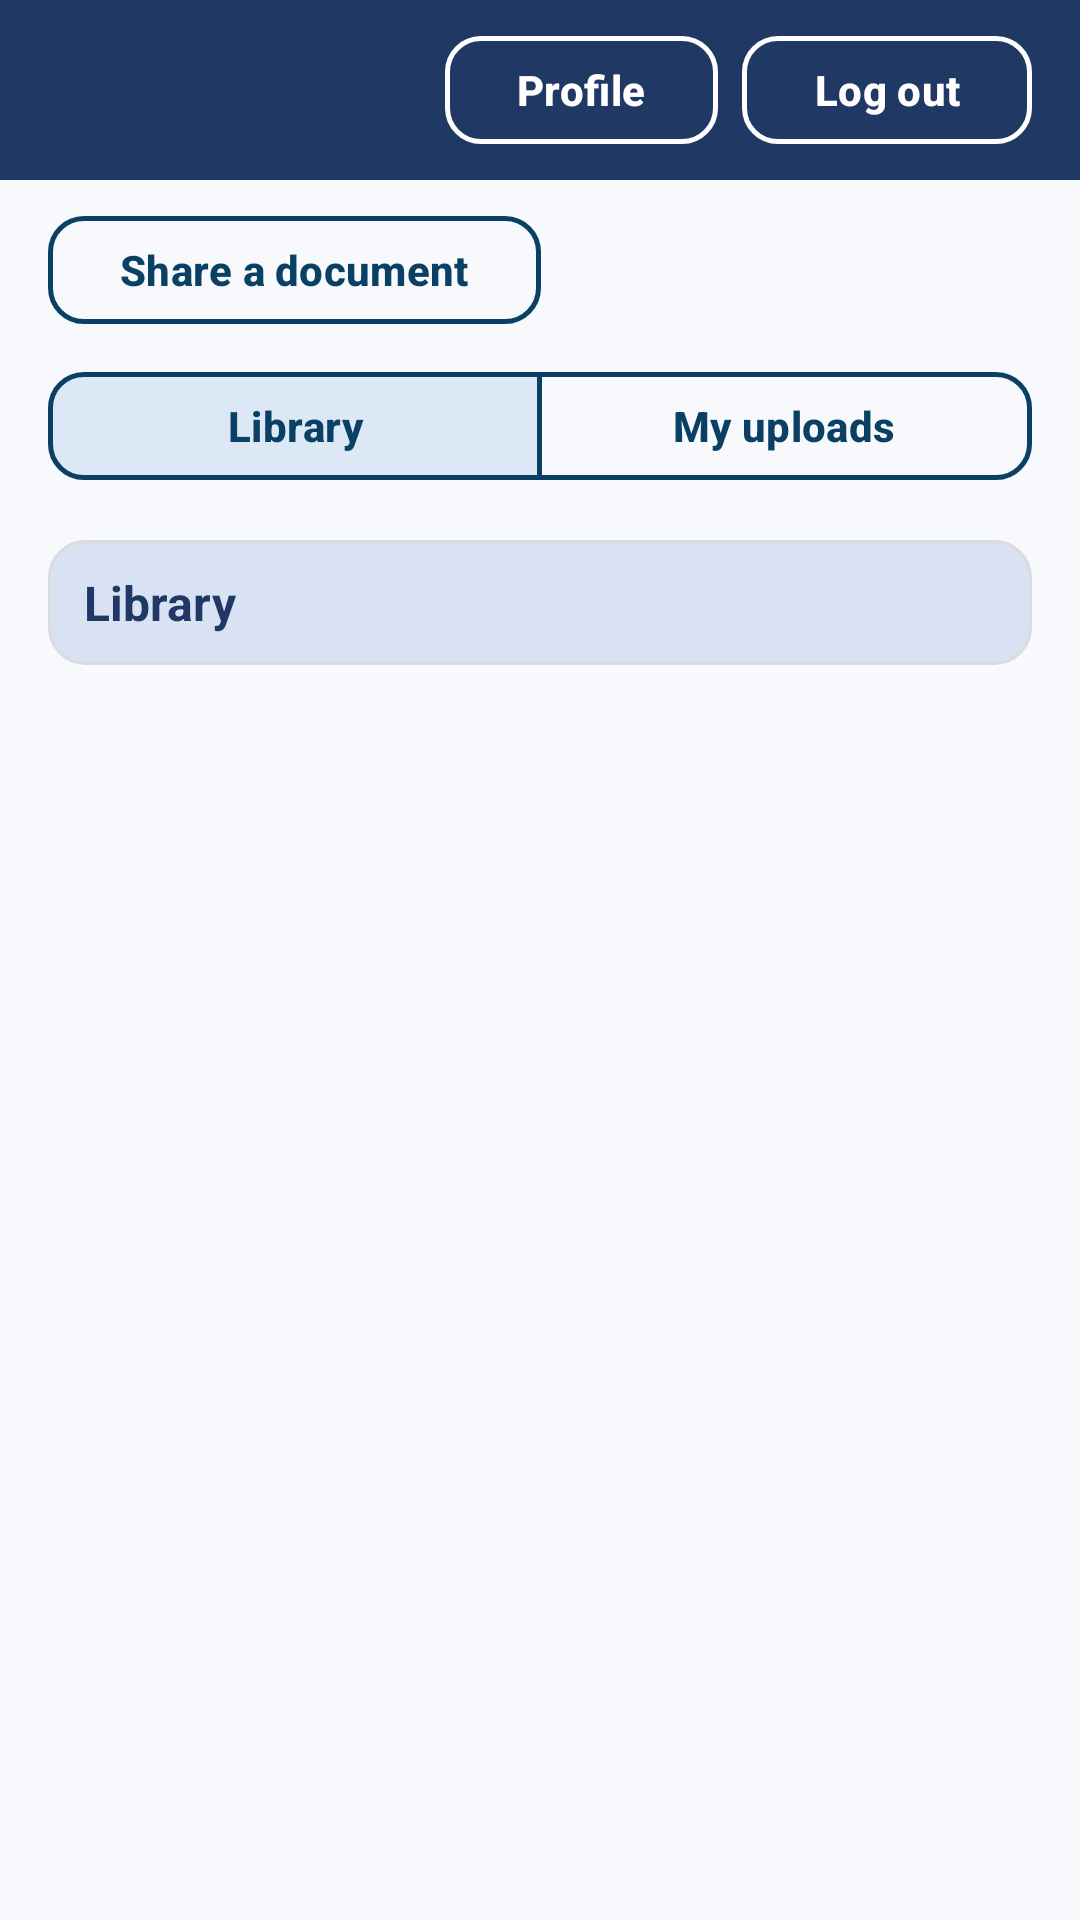

Here is an Android app screen rendered from its layout file. Give the layout XML and the strings, colors and styles it references.
<!-- AndroidManifest.xml: application theme Theme.UniLib -->
<!-- res/layout/activity_president_dashboard_activivty.xml -->
<?xml version="1.0" encoding="utf-8"?>
<LinearLayout xmlns:android="http://schemas.android.com/apk/res/android"
    xmlns:app="http://schemas.android.com/apk/res-auto"
    android:id="@+id/main"
    android:layout_width="match_parent"
    android:layout_height="match_parent"
    android:background="@color/unilib_surface"
    android:orientation="vertical">

    <include
        layout="@layout/part_dashboard_top"
        android:layout_width="match_parent"
        android:layout_height="wrap_content" />

    <com.google.android.material.button.MaterialButton
        android:id="@+id/btnUpload"
        style="@style/UniLib.Button.Outlined"
        android:layout_width="wrap_content"
        android:layout_height="44dp"
        android:layout_marginStart="@dimen/spacing_m"
        android:layout_marginTop="@dimen/spacing_s"
        android:minWidth="0dp"
        android:text="@string/btn_upload" />

    <com.google.android.material.button.MaterialButtonToggleGroup
        android:id="@+id/toggleSection"
        android:layout_width="match_parent"
        android:layout_height="wrap_content"
        android:layout_marginHorizontal="@dimen/spacing_m"
        android:layout_marginTop="@dimen/spacing_s"
        app:checkedButton="@id/btnTabLibrary"
        app:selectionRequired="true"
        app:singleSelection="true">

        <com.google.android.material.button.MaterialButton
            android:id="@+id/btnTabLibrary"
            style="@style/UniLib.Button.Toggle"
            android:layout_width="0dp"
            android:layout_height="44dp"
            android:layout_weight="1"
            android:text="@string/president_tab_library" />

        <com.google.android.material.button.MaterialButton
            android:id="@+id/btnTabUploads"
            style="@style/UniLib.Button.Toggle"
            android:layout_width="0dp"
            android:layout_height="44dp"
            android:layout_weight="1"
            android:text="@string/president_tab_uploads" />
    </com.google.android.material.button.MaterialButtonToggleGroup>

    <TextView
        android:id="@+id/tvSection"
        style="@style/UniLib.SectionHeader"
        android:layout_marginHorizontal="@dimen/spacing_m"
        android:layout_marginTop="@dimen/spacing_m"
        android:text="@string/president_tab_library" />

    <FrameLayout
        android:layout_width="match_parent"
        android:layout_height="0dp"
        android:layout_marginTop="@dimen/spacing_s"
        android:layout_weight="1">

        <ListView
            android:id="@+id/listDocuments"
            android:layout_width="match_parent"
            android:layout_height="match_parent"
            android:divider="@color/unilib_divider"
            android:dividerHeight="1dp" />

        <TextView
            android:id="@+id/tvEmpty"
            android:layout_width="wrap_content"
            android:layout_height="wrap_content"
            android:layout_gravity="center"
            android:gravity="center"
            android:padding="@dimen/spacing_l"
            android:text="@string/president_library_empty"
            android:textColor="@color/unilib_text_secondary"
            android:textSize="@dimen/text_body"
            android:visibility="gone" />

        <ProgressBar
            android:id="@+id/progress"
            android:layout_width="wrap_content"
            android:layout_height="wrap_content"
            android:layout_gravity="center"
            android:visibility="gone" />
    </FrameLayout>
</LinearLayout>
<!-- res/layout/part_dashboard_top.xml (included above) -->
<?xml version="1.0" encoding="utf-8"?>
<LinearLayout xmlns:android="http://schemas.android.com/apk/res/android"
    xmlns:app="http://schemas.android.com/apk/res-auto"
    android:id="@+id/dashTopBar"
    android:layout_width="match_parent"
    android:layout_height="wrap_content"
    android:background="@color/unilib_primary"
    android:gravity="center_vertical"
    android:orientation="horizontal"
    android:paddingHorizontal="@dimen/spacing_m"
    android:paddingVertical="@dimen/spacing_s">

    <TextView
        android:id="@+id/tvDashTitle"
        android:layout_width="0dp"
        android:layout_height="wrap_content"
        android:layout_weight="1"
        android:ellipsize="end"
        android:maxLines="1"
        android:textColor="@android:color/white"
        android:textSize="18sp"
        android:textStyle="bold" />

    <com.google.android.material.button.MaterialButton
        android:id="@+id/btnProfile"
        style="@style/UniLib.Button.OutlinedLight"
        android:layout_width="wrap_content"
        android:layout_height="44dp"
        android:layout_marginEnd="8dp"
        android:minWidth="0dp"
        android:text="Profile"
        app:icon="@drawable/ic_profile_person"
        app:iconGravity="textStart"
        app:iconPadding="4dp"
        app:iconSize="20dp" />

    <com.google.android.material.button.MaterialButton
        android:id="@+id/btnLogout"
        style="@style/UniLib.Button.OutlinedLight"
        android:layout_width="wrap_content"
        android:layout_height="44dp"
        android:minWidth="0dp"
        android:text="@string/btn_logout" />
</LinearLayout>
<!-- resources referenced by this layout -->
<resources>
  <color name="unilib_divider">#DADCE0</color>
  <color name="unilib_primary">#1F3864</color>
  <color name="unilib_surface">#F7F9FC</color>
  <color name="unilib_text_secondary">#32373C</color>
  <dimen name="spacing_l">24dp</dimen>
  <dimen name="spacing_m">16dp</dimen>
  <dimen name="spacing_s">8dp</dimen>
  <dimen name="text_body">16sp</dimen>
  <string name="btn_logout">Log out</string>
  <string name="btn_upload">Share a document</string>
  <string name="president_library_empty">No approved documents in your programme yet.</string>
  <string name="president_tab_library">Library</string>
  <string name="president_tab_uploads">My uploads</string>
  <style name="UniLib.Button.Outlined" parent="Widget.Material3.Button.OutlinedButton">
          <item name="android:textColor">@color/unilib_accent</item>
          <item name="android:textSize">@dimen/text_secondary</item>
          <item name="android:textStyle">bold</item>
          <item name="strokeColor">@color/unilib_accent</item>
          <item name="strokeWidth">1.5dp</item>
          <item name="cornerRadius">12dp</item>
      </style>
  <style name="UniLib.Button.OutlinedLight" parent="Widget.Material3.Button.OutlinedButton">
          <item name="android:textColor">@android:color/white</item>
          <item name="android:textStyle">bold</item>
          <item name="strokeColor">@android:color/white</item>
          <item name="strokeWidth">1.5dp</item>
          <item name="cornerRadius">12dp</item>
      </style>
  <style name="UniLib.Button.Toggle" parent="Widget.Material3.Button.OutlinedButton">
          <item name="android:textColor">@color/unilib_accent</item>
          <item name="android:textStyle">bold</item>
          <item name="strokeColor">@color/unilib_accent</item>
          <item name="strokeWidth">1.5dp</item>
          <item name="cornerRadius">12dp</item>
      </style>
  <style name="UniLib.SectionHeader" parent="">
          <item name="android:layout_width">match_parent</item>
          <item name="android:layout_height">wrap_content</item>
          <item name="android:background">@drawable/bg_section_header</item>
          <item name="android:gravity">center_vertical</item>
          <item name="android:paddingHorizontal">12dp</item>
          <item name="android:paddingVertical">10dp</item>
          <item name="android:textColor">@color/unilib_primary</item>
          <item name="android:textSize">@dimen/text_body</item>
          <item name="android:textStyle">bold</item>
      </style>
  <style name="Theme.UniLib" parent="Base.Theme.UniLib" />
  <color name="unilib_accent">#094064</color>
  <dimen name="text_secondary">14sp</dimen>
  <!-- drawable bg_section_header (drawable) -->
  <?xml version="1.0" encoding="utf-8"?>
  <shape xmlns:android="http://schemas.android.com/apk/res/android"
      android:shape="rectangle">
      <solid android:color="@color/unilib_primary_container" />
      <corners android:radius="12dp" />
      <stroke
          android:width="1dp"
          android:color="@color/unilib_divider" />
  </shape>
  <color name="unilib_primary_container">#D9E2F3</color>
  <color name="unilib_on_container">#12294D</color>
  <color name="unilib_accent_container">#DCE8F5</color>
  <color name="unilib_text">#1C1B1F</color>
  <color name="unilib_card">#FFFFFF</color>
  <color name="unilib_error">#8F1E19</color>
  <color name="unilib_error_container">#F9DEDC</color>
</resources>
